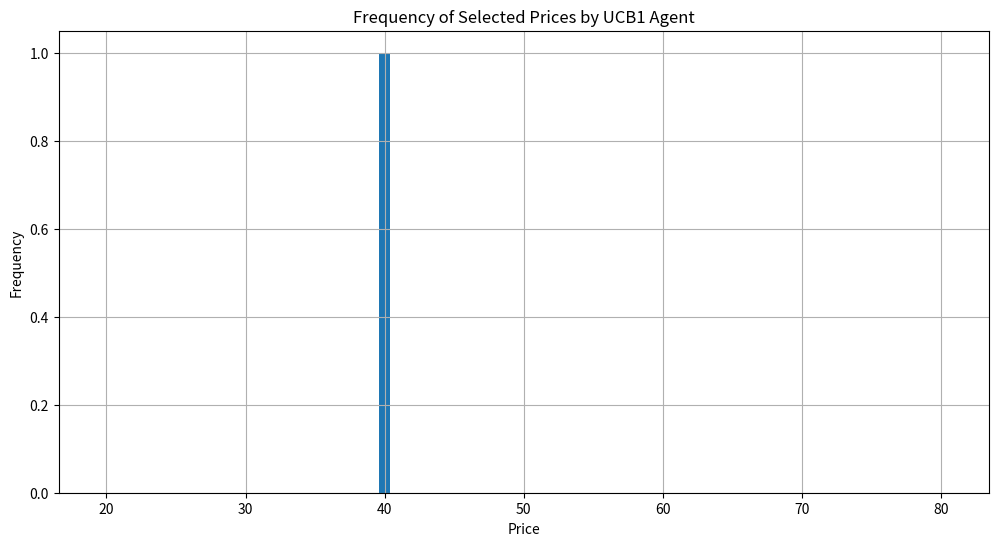
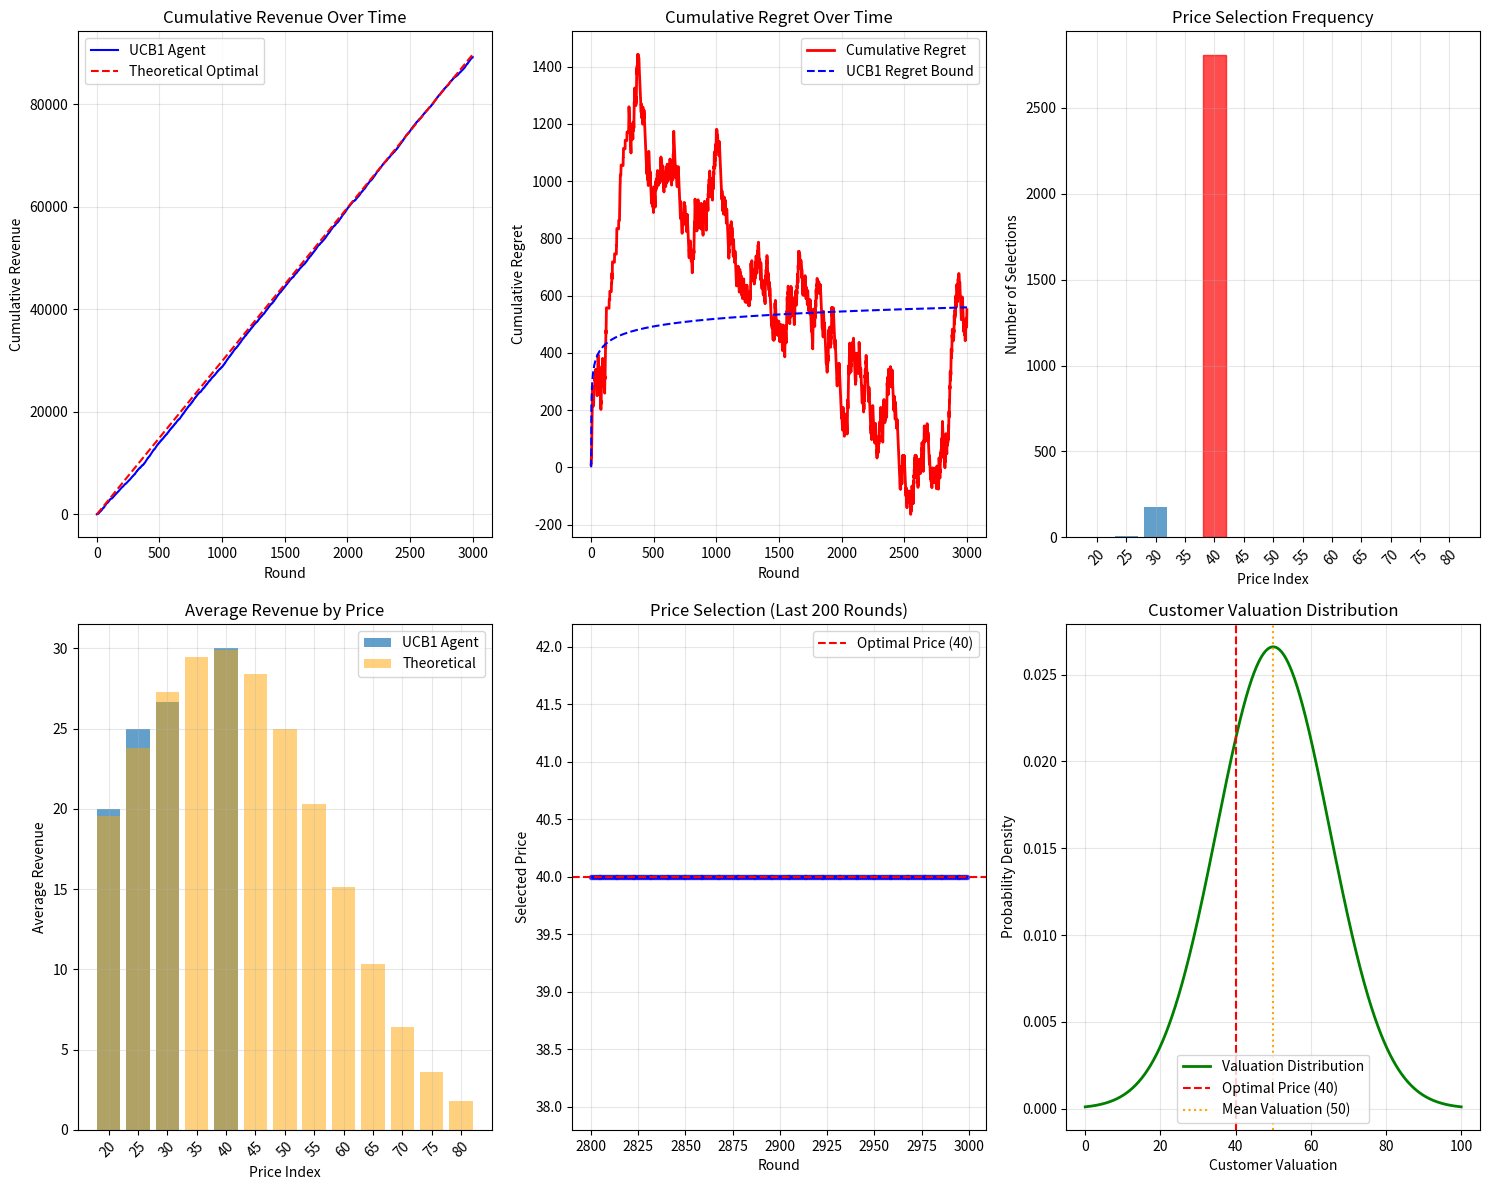
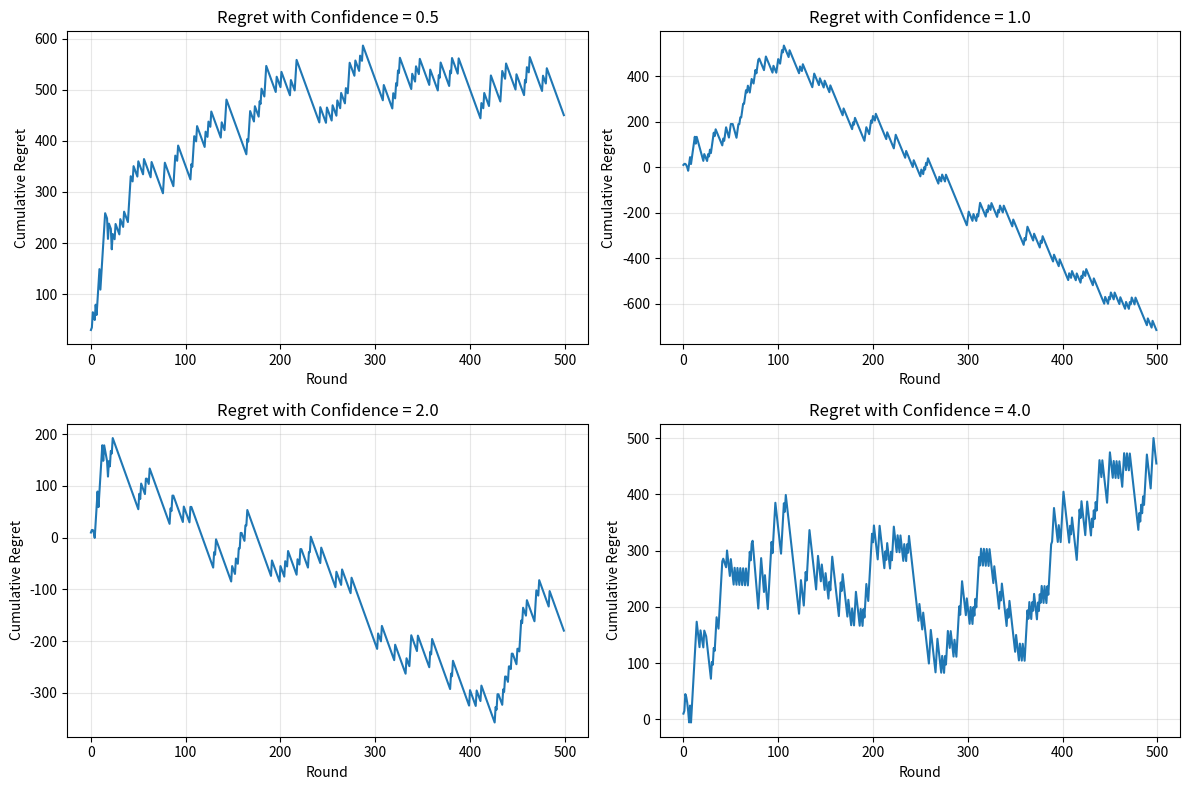

Write Python code to recreate these figures, in order.
import numpy as np
import random
import matplotlib.pyplot as plt
import scipy.stats as stats

class StochasticPricingEnvironment:
    """
    Stochastic environment with a distribution over customer valuations for a single product.
    The demand probability depends on the price and the distribution of customer valuations.
    """
    def __init__(self, valuation_distribution, demand_noise_std=0.1):
        """
        Args:
            valuation_distribution: A scipy.stats distribution representing customer valuations
            demand_noise_std: Standard deviation of noise in demand probability
        """
        self.valuation_dist = valuation_distribution
        self.noise_std = demand_noise_std
        
    def demand_probability(self, price):
        """
        Calculate the probability that a customer buys at given price.
        This is P(valuation >= price) with some noise.
        """
        # Base probability: customers buy if their valuation >= price
        base_prob = 1 - self.valuation_dist.cdf(price)
        
        # Add some noise to make it stochastic
        noise = np.random.normal(0, self.noise_std)
        prob = base_prob + noise
        
        # Ensure probability is in [0, 1]
        return np.clip(prob, 0, 1)
    
    def simulate_round(self, price):
        """
        Simulate one pricing round.
        Returns: (sale_made, revenue)
        """
        prob = self.demand_probability(price)
        sale_made = np.random.binomial(1, prob)
        revenue = sale_made * price
        return sale_made, revenue

class UCB1PricingAgent:
    """
    UCB1-based pricing agent that ignores inventory constraints.
    Treats pricing as a multi-armed bandit problem where each price is an arm.
    """
    def __init__(self, prices, confidence_bound=2.0):
        """
        Args:
            prices: List of possible prices to choose from
            confidence_bound: UCB confidence parameter (higher = more exploration)
        """
        self.prices = prices
        self.K = len(prices)
        self.confidence_bound = confidence_bound
        
        # Initialize statistics
        self.N_pulls = np.zeros(self.K)  # Number of times each price was used
        self.total_revenue = np.zeros(self.K)  # Total revenue for each price
        self.average_revenue = np.zeros(self.K)  # Average revenue for each price
        self.t = 0  # Current time step
        
    def select_price(self):
        """
        Select price using UCB1 algorithm.
        """
        self.t += 1
        
        # Calculate UCB values for each price
        ucb_values = np.zeros(self.K)
        for i in range(self.K):
            if self.N_pulls[i] == 0:
                ucb_values[i] = float('inf')  # Unplayed arms get infinite UCB
            else:
                # UCB formula: average_reward + confidence_bound * sqrt(ln(t) / n_i)
                confidence_radius = self.confidence_bound * np.sqrt(np.log(self.t) / self.N_pulls[i])
                ucb_values[i] = self.average_revenue[i] + confidence_radius
            
            # Select the price with highest UCB value
            price_idx = np.argmax(ucb_values)
        
        self.current_price_idx = price_idx
        return self.prices[price_idx]
    
    def update(self, sale_made, revenue):
        """
        Update agent's statistics after observing the outcome.
        """
        idx = self.current_price_idx
        self.N_pulls[idx] += 1
        self.total_revenue[idx] += revenue
        self.average_revenue[idx] = self.total_revenue[idx] / self.N_pulls[idx]
    
    def get_best_price(self):
        """
        Return the price with highest average revenue so far.
        """
        best_idx = np.argmax(self.average_revenue)
        return self.prices[best_idx], self.average_revenue[best_idx]

# Environment Configuration
env_config = {
    'valuation_mean': 50,  # Average customer valuation
    'valuation_std': 15,   # Standard deviation of customer valuations
    'demand_noise_std': 0.05  # Noise in demand probability
}

## Create a normal distribution for customer valuations
valuation_dist = stats.norm(loc=env_config['valuation_mean'], scale=env_config['valuation_std'])

# Agent configuration
agent_params = {
    'confidence_bound': 2.0,  # UCB exploration parameter
    'prices': [20, 25, 30, 35, 40, 45, 50, 55, 60, 65, 70, 75, 80]
}

print(f"Customer valuation distribution: Normal(μ={env_config['valuation_mean']}, σ={env_config['valuation_std']})")
print(f"Number of price options: {len(agent_params['prices'])}")
print(f"UCB confidence bound: {agent_params['confidence_bound']}")

# set random seed for reproducibility
np.random.seed(42)

# Theoretical Analysis: Calculate optimal price and expected revenues
print("=== Theoretical Analysis ===")

# For each price, calculate the theoretical expected revenue
theoretical_revenues = []
for price in agent_params['prices']:
    # Expected demand probability (without noise)
    demand_prob = 1 - valuation_dist.cdf(price)
    expected_revenue = price * demand_prob
    theoretical_revenues.append(expected_revenue)
    print(f"Price {price:2d}: P(buy) = {demand_prob:.3f}, E[Revenue] = {expected_revenue:.2f}")

# Find the optimal price theoretically
optimal_idx = np.argmax(theoretical_revenues)
optimal_price = agent_params['prices'][optimal_idx]
optimal_revenue = theoretical_revenues[optimal_idx]

print(f"\nOptimal price (theoretical): {optimal_price}")
print(f"Optimal expected revenue: {optimal_revenue:.2f}")

# Store optimal information for later comparison
optimal_info = {
    'price': optimal_price,
    'price_idx': optimal_idx,
    'expected_revenue': optimal_revenue,
    'theoretical_revenues': theoretical_revenues
}

# Run UCB1 Pricing Simulation
print("\n=== Running UCB1 Pricing Simulation ===")

T = 3000  # Number of rounds
selected_prices = []
revenues = []
sales = []
cumulative_revenue = []
total_revenue = 0
n_simulations = 1  # Number of simulations run
best_prices = []
for sim in range(n_simulations):
    print(f"\nRunning simulation number {sim + 1} for {T} rounds...")

    # Create the stochastic environment
    env = StochasticPricingEnvironment(
        valuation_distribution=valuation_dist,
        demand_noise_std=env_config['demand_noise_std']
    )

    # Create the UCB1 pricing agent
    agent = UCB1PricingAgent(**agent_params)

    for t in range(T):
        # Agent selects a price using UCB1
        price = agent.select_price()
        price_idx = agent.current_price_idx
        
        # Environment simulates customer behavior
        sale_made, revenue = env.simulate_round(price)
        
        # Agent updates its statistics
        agent.update(sale_made, revenue)
        
        # Record results
        selected_prices.append(price)
        revenues.append(revenue)
        sales.append(sale_made)
        total_revenue += revenue
        cumulative_revenue.append(total_revenue)
        
        # Print progress every 100 rounds
        # if (t + 1) % 100 == 0:
        #     avg_revenue = total_revenue / (t + 1)
        #     print(f"Round {t+1:4d}: Avg Revenue = {avg_revenue:.2f}, Current Price = {price}")

    print(f"Simulation completed!")
    print(f"Total revenue: {total_revenue:.2f}")
    print(f"Average revenue per round: {total_revenue/T:.2f}")

    # Agent's final statistics
    best_price, best_avg_revenue = agent.get_best_price()
    best_prices.append(best_price)
    print(f"Agent's best price: {best_price} (avg revenue: {best_avg_revenue:.2f})")
    print(f"Theoretical optimal: {optimal_price} (expected revenue: {optimal_revenue:.2f})")

# Plot the selected prices frequency
best_price_counts = np.bincount([agent_params['prices'].index(p) for p in best_prices], minlength=len(agent_params['prices']))
plt.figure(figsize=(12, 6))
plt.bar(agent_params['prices'], best_price_counts)
plt.title('Frequency of Selected Prices by UCB1 Agent')
plt.xlabel('Price')
plt.ylabel('Frequency')
plt.grid()
plt.show()

# Performance Analysis
print("\n=== Performance Analysis ===")

# Calculate regret
optimal_revenue_per_round = optimal_revenue
theoretical_total = optimal_revenue_per_round * T
regret_per_round = [optimal_revenue_per_round - revenues[t] for t in range(T)]
cumulative_regret = np.cumsum(regret_per_round)
final_regret = cumulative_regret[-1]

print(f"Theoretical optimal total revenue: {theoretical_total:.2f}")
print(f"Actual total revenue: {total_revenue:.2f}")
print(f"Total regret: {final_regret:.2f}")
print(f"Regret percentage: {100 * final_regret / theoretical_total:.2f}%")

# Price selection frequency
price_counts = np.bincount([agent_params['prices'].index(p) for p in selected_prices], minlength=len(agent_params['prices']))
print(f"\nPrice selection frequency:")
for i, (price, count) in enumerate(zip(agent_params['prices'], price_counts)):
    percentage = 100 * count / T
    marker = " ← OPTIMAL" if i == optimal_idx else ""
    print(f"  Price {price:2d}: {count:4d} times ({percentage:5.1f}%){marker}")

# Store results for visualization
results = {
    'selected_prices': selected_prices,
    'revenues': revenues,
    'sales': sales,
    'cumulative_revenue': cumulative_revenue,
    'cumulative_regret': cumulative_regret,
    'price_counts': price_counts,
    'total_revenue': total_revenue,
    'final_regret': final_regret
}

# Visualization
print("\n=== Generating Visualizations ===")

plt.figure(figsize=(15, 12))

# 1. Cumulative Revenue over Time
plt.subplot(2, 3, 1)
plt.plot(cumulative_revenue, 'b-', label='UCB1 Agent')
plt.plot([0, T], [0, theoretical_total], 'r--', label='Theoretical Optimal')
plt.xlabel('Round')
plt.ylabel('Cumulative Revenue')
plt.title('Cumulative Revenue Over Time')
plt.legend()
plt.grid(True, alpha=0.3)

# 2. Regret of the agent vs UCB1 regret bound
plt.subplot(2, 3, 2)
plt.plot(cumulative_regret, 'r-', linewidth=2, label='Cumulative Regret')

# UCB1 regret bound: O(sqrt(K log T) T)
K = len(agent_params['prices'])
ucb1_bound = np.sqrt(K * np.log(np.arange(1, T + 1))) * np.sqrt(T)
plt.plot(np.arange(1, T + 1), ucb1_bound, 'b--', label='UCB1 Regret Bound')

plt.xlabel('Round')
plt.ylabel('Cumulative Regret')
plt.title('Cumulative Regret Over Time')
plt.legend()
plt.grid(True, alpha=0.3)

# 3. Price Selection Frequency
plt.subplot(2, 3, 3)
bars = plt.bar(range(len(agent_params['prices'])), price_counts, alpha=0.7)
bars[optimal_idx].set_color('red')  # Highlight optimal price
plt.xlabel('Price Index')
plt.ylabel('Number of Selections')
plt.title('Price Selection Frequency')
plt.xticks(range(len(agent_params['prices'])), [f'{p}' for p in agent_params['prices']], rotation=45)
plt.grid(True, alpha=0.3)

# 4. Agent's Average Revenue vs Theoretical
plt.subplot(2, 3, 4)
plt.bar(range(len(agent_params['prices'])), agent.average_revenue, alpha=0.7, label='UCB1 Agent')
plt.bar(range(len(agent_params['prices'])), theoretical_revenues, alpha=0.5, label='Theoretical', color='orange')
plt.xlabel('Price Index')
plt.ylabel('Average Revenue')
plt.title('Average Revenue by Price')
plt.xticks(range(len(agent_params['prices'])), [f'{p}' for p in agent_params['prices']], rotation=45)
plt.legend()
plt.grid(True, alpha=0.3)

# 5. Price Selection Over Time (last 200 rounds)
plt.subplot(2, 3, 5)
recent_prices = selected_prices[-200:]
recent_rounds = range(T-200, T)
plt.plot(recent_rounds, recent_prices, 'bo-', alpha=0.6, markersize=3)
plt.axhline(y=optimal_price, color='r', linestyle='--', label=f'Optimal Price ({optimal_price})')
plt.xlabel('Round')
plt.ylabel('Selected Price')
plt.title('Price Selection (Last 200 Rounds)')
plt.legend()
plt.grid(True, alpha=0.3)

# 6. Customer Valuation Distribution
plt.subplot(2, 3, 6)
x_vals = np.linspace(0, 100, 1000)
pdf_vals = valuation_dist.pdf(x_vals)
plt.plot(x_vals, pdf_vals, 'g-', linewidth=2, label='Valuation Distribution')
plt.axvline(x=optimal_price, color='r', linestyle='--', label=f'Optimal Price ({optimal_price})')
plt.axvline(x=env_config['valuation_mean'], color='orange', linestyle=':', label=f'Mean Valuation ({env_config["valuation_mean"]})')
plt.xlabel('Customer Valuation')
plt.ylabel('Probability Density')
plt.title('Customer Valuation Distribution')
plt.legend()
plt.grid(True, alpha=0.3)

plt.tight_layout()
plt.show()


# Experiment: Effect of Different UCB Parameters
print("=== Sensitivity Analysis: UCB Confidence Parameter ===")

confidence_values = [0.5, 1.0, 2.0, 4.0]
experiment_results = []

plt.figure(figsize=(12, 8))

for i, confidence in enumerate(confidence_values):
    print(f"\nTesting confidence parameter: {confidence}")
    
    # Create new agent with different confidence parameter
    test_agent = UCB1PricingAgent(prices=agent_params['prices'], confidence_bound=confidence)
    test_cumulative_regret = []
    test_total_revenue = 0
    
    # Run shorter simulation for comparison
    T_test = 500
    for t in range(T_test):
        price = test_agent.select_price()
        sale_made, revenue = env.simulate_round(price)
        test_agent.update(sale_made, revenue)
        
        test_total_revenue += revenue
        regret = optimal_revenue_per_round - revenue
        if t == 0:
            test_cumulative_regret.append(regret)
        else:
            test_cumulative_regret.append(test_cumulative_regret[-1] + regret)
    
    experiment_results.append({
        'confidence': confidence,
        'cumulative_regret': test_cumulative_regret,
        'total_revenue': test_total_revenue,
        'final_regret': test_cumulative_regret[-1]
    })
    
    # Plot cumulative regret for this configuration
    plt.subplot(2, 2, i+1)
    plt.plot(test_cumulative_regret, label=f'c = {confidence}')
    plt.xlabel('Round')
    plt.ylabel('Cumulative Regret')
    plt.title(f'Regret with Confidence = {confidence}')
    plt.grid(True, alpha=0.3)
    
    print(f"  Final regret: {test_cumulative_regret[-1]:.2f}")
    print(f"  Total revenue: {test_total_revenue:.2f}")

plt.tight_layout()
plt.show()

# Summary of experiment
print(f"\n=== Experiment Summary ===")
print("Confidence | Final Regret | Total Revenue")
print("-" * 40)
for result in experiment_results:
    print(f"{result['confidence']:^10.1f} | {result['final_regret']:^11.2f} | {result['total_revenue']:^12.2f}")

best_config = min(experiment_results, key=lambda x: x['final_regret'])
print(f"\nBest configuration: confidence = {best_config['confidence']} (lowest regret)")